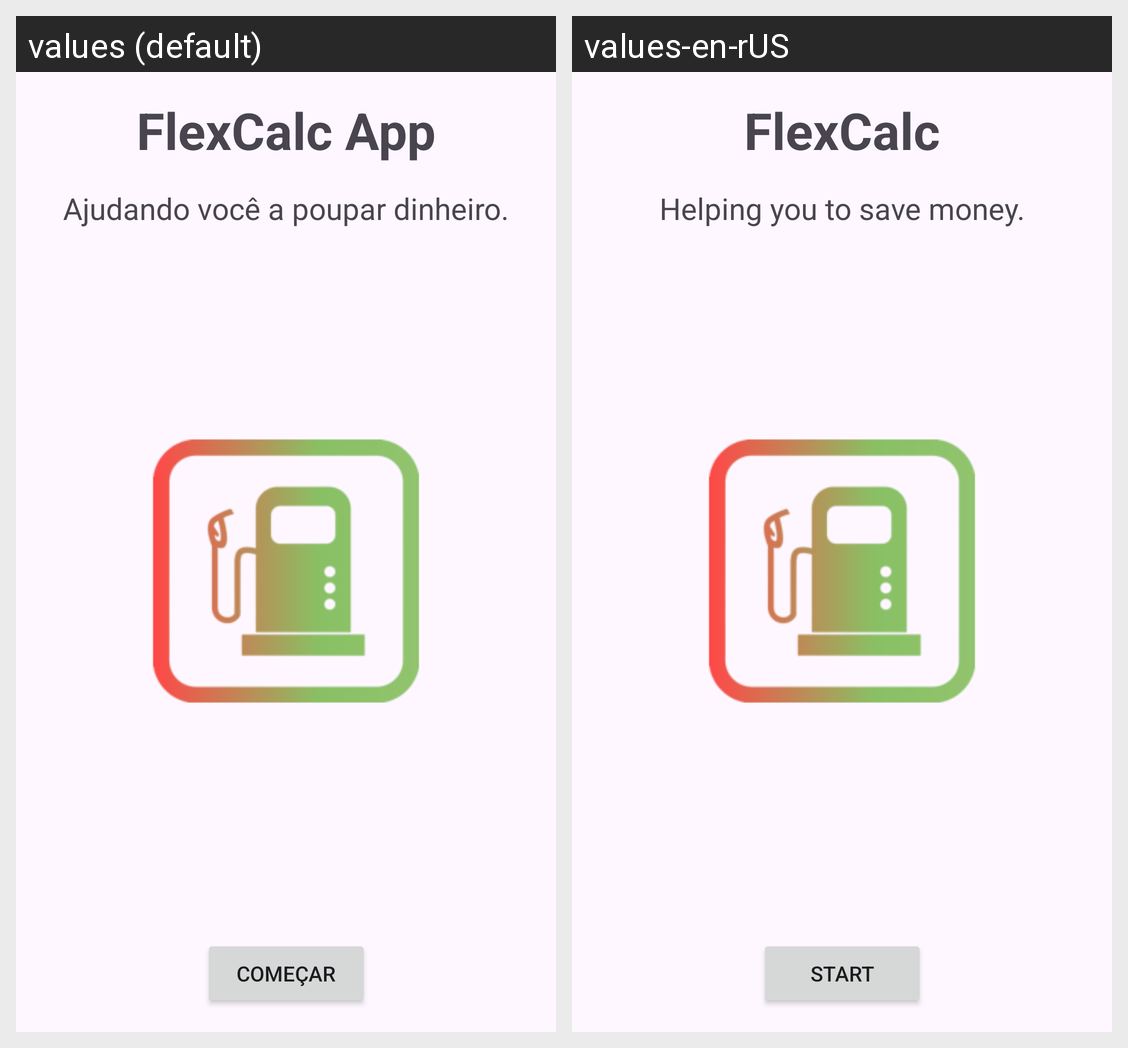

The same Android screen rendered under two of its app's locales, left to right. List the strings drawn on it with the default value and each locale's translation.
Android screen res/layout/activity_start.xml rendered under 2 locales, left to right: values (default), values-en-rUS. Device: Nexus 5 (rendered at 1080×1920; each locale shown at half size, 540×960, under a caption strip naming it); theme Theme.Material3.DayNight.NoActionBar.
Strings drawn on this screen, with the default value and each locale's value (text and hints the layout hard-codes, and strings that could not be matched under every locale, appear in the picture but are not listed):

bt_start
  values: Começar
  values-en-rUS: Start

app_name
  values: FlexCalc App
  values-en-rUS: FlexCalc

app_text
  values: Ajudando você a poupar dinheiro.
  values-en-rUS: Helping you to save money.
